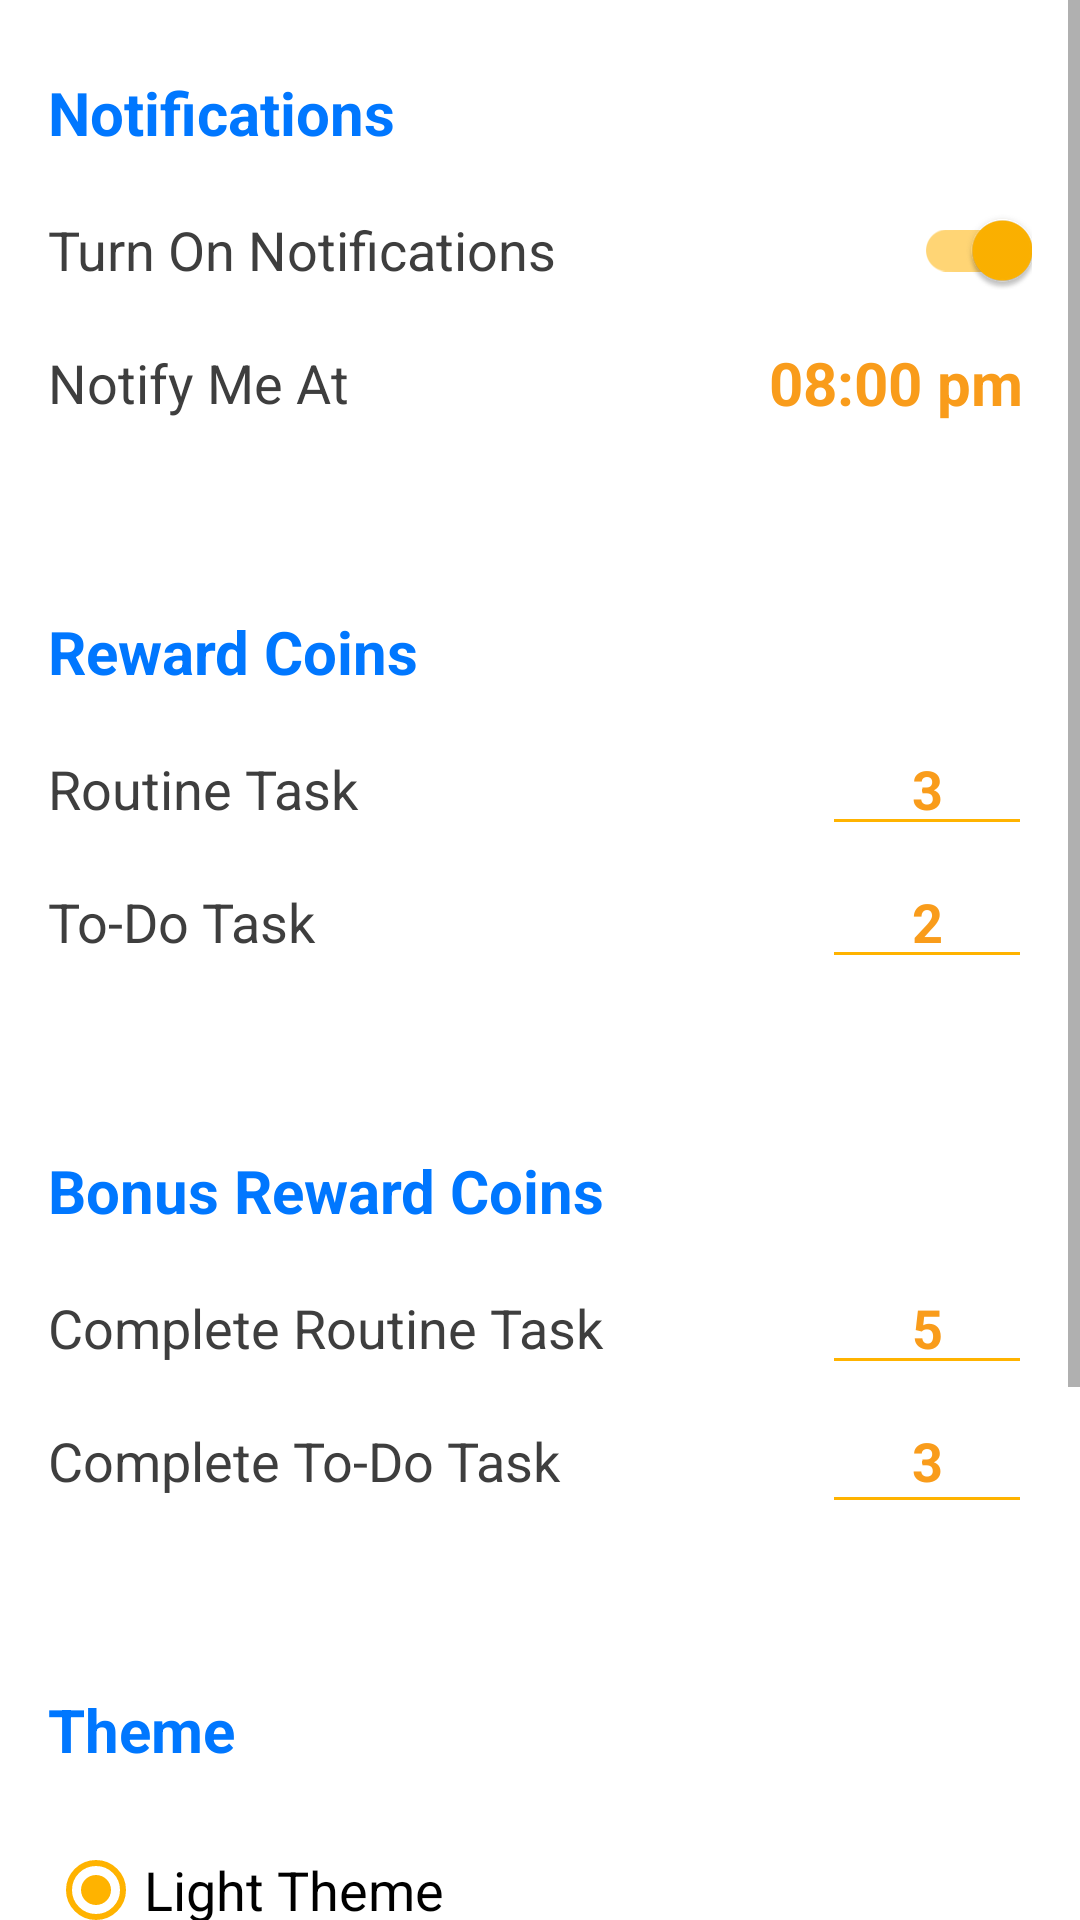

Android layout source for this screen:
<!-- AndroidManifest.xml: application theme Theme.ProductifyLife -->
<!-- res/layout/fragment_settings.xml -->
<?xml version="1.0" encoding="utf-8"?>
<ScrollView xmlns:android="http://schemas.android.com/apk/res/android"
    xmlns:app="http://schemas.android.com/apk/res-auto"
    xmlns:tools="http://schemas.android.com/tools"
    android:layout_width="match_parent"
    android:layout_height="match_parent"
    tools:context=".SettingsFragment">

    <androidx.constraintlayout.widget.ConstraintLayout
        android:layout_width="match_parent"
        android:layout_height="wrap_content">

        <EditText
            android:id="@+id/routine_default_coins"
            android:layout_width="70dp"
            android:layout_height="wrap_content"
            android:layout_marginEnd="16dp"
            android:backgroundTint="@color/orange_500"
            android:ems="10"
            android:inputType="number"
            android:text="3"
            android:textAlignment="center"
            android:textColor="@color/orange_700"
            android:textStyle="bold"
            app:layout_constraintBaseline_toBaselineOf="@+id/textView12"
            app:layout_constraintEnd_toEndOf="parent" />

        <EditText
            android:id="@+id/bonus_routine_default_coins"
            android:layout_width="70dp"
            android:layout_height="wrap_content"
            android:layout_marginEnd="16dp"
            android:backgroundTint="@color/orange_500"
            android:ems="10"
            android:inputType="number"
            android:text="5"
            android:textAlignment="center"
            android:textColor="@color/orange_700"
            android:textStyle="bold"
            app:layout_constraintBaseline_toBaselineOf="@+id/textView14"
            app:layout_constraintEnd_toEndOf="parent" />

        <EditText
            android:id="@+id/bonus_todo_default_coins"
            android:layout_width="70dp"
            android:layout_height="45dp"
            android:layout_marginEnd="16dp"
            android:backgroundTint="@color/orange_500"
            android:ems="10"
            android:inputType="number"
            android:text="3"
            android:textAlignment="center"
            android:textColor="@color/orange_700"
            android:textStyle="bold"
            app:layout_constraintBaseline_toBaselineOf="@+id/textView15"
            app:layout_constraintEnd_toEndOf="parent" />

        <EditText
            android:id="@+id/todo_default_coins"
            android:layout_width="70dp"
            android:layout_height="wrap_content"
            android:layout_marginEnd="16dp"
            android:backgroundTint="@color/orange_500"
            android:ems="10"
            android:inputType="number"
            android:text="2"
            android:textAlignment="center"
            android:textColor="@color/orange_700"
            android:textStyle="bold"
            app:layout_constraintBaseline_toBaselineOf="@+id/textView11"
            app:layout_constraintEnd_toEndOf="parent" />

        <TextView
            android:id="@+id/textView11"
            android:layout_width="wrap_content"
            android:layout_height="wrap_content"
            android:layout_marginTop="20dp"
            android:text="To-Do Task"
            android:textColor="@color/dark_gray"
            android:textSize="18dp"
            app:layout_constraintStart_toStartOf="@+id/textView10"
            app:layout_constraintTop_toBottomOf="@+id/textView12" />

        <TextView
            android:id="@+id/textView12"
            android:layout_width="wrap_content"
            android:layout_height="wrap_content"
            android:layout_marginTop="20dp"
            android:text="Routine Task"
            android:textColor="@color/dark_gray"
            android:textSize="18dp"
            app:layout_constraintStart_toStartOf="@+id/textView10"
            app:layout_constraintTop_toBottomOf="@+id/textView10" />

        <TextView
            android:id="@+id/textView14"
            android:layout_width="wrap_content"
            android:layout_height="wrap_content"
            android:layout_marginTop="20dp"
            android:text="Complete Routine Task"
            android:textColor="@color/dark_gray"
            android:textSize="18dp"
            app:layout_constraintStart_toStartOf="@+id/textView13"
            app:layout_constraintTop_toBottomOf="@+id/textView13" />

        <TextView
            android:id="@+id/textView15"
            android:layout_width="wrap_content"
            android:layout_height="wrap_content"
            android:layout_marginTop="20dp"
            android:text="Complete To-Do Task"
            android:textColor="@color/dark_gray"
            android:textSize="18dp"
            app:layout_constraintStart_toStartOf="@+id/textView13"
            app:layout_constraintTop_toBottomOf="@+id/textView14" />

        <TextView
            android:id="@+id/textView5"
            android:layout_width="wrap_content"
            android:layout_height="wrap_content"
            android:layout_marginStart="16dp"
            android:layout_marginTop="24dp"
            android:text="Notifications"
            android:textColor="@color/blue_500"
            android:textSize="20dp"

            android:textStyle="bold"
            app:layout_constraintStart_toStartOf="parent"
            app:layout_constraintTop_toTopOf="parent" />

        <TextView
            android:id="@+id/textView10"
            android:layout_width="wrap_content"
            android:layout_height="wrap_content"
            android:layout_marginStart="16dp"
            android:layout_marginTop="64dp"
            android:text="Reward Coins"
            android:textColor="@color/blue_500"

            android:textSize="20dp"
            android:textStyle="bold"
            app:layout_constraintStart_toStartOf="parent"
            app:layout_constraintTop_toBottomOf="@+id/totalEarnedHead" />

        <TextView
            android:id="@+id/textView13"
            android:layout_width="wrap_content"
            android:layout_height="wrap_content"
            android:layout_marginStart="16dp"
            android:layout_marginTop="64dp"
            android:text="Bonus Reward Coins"

            android:textColor="@color/blue_500"
            android:textSize="20dp"
            android:textStyle="bold"
            app:layout_constraintStart_toStartOf="parent"
            app:layout_constraintTop_toBottomOf="@+id/textView11" />

        <TextView
            android:id="@+id/themeHead"
            android:layout_width="wrap_content"
            android:layout_height="wrap_content"
            android:layout_marginStart="16dp"

            android:layout_marginTop="64dp"
            android:text="Theme"
            android:textColor="@color/blue_500"
            android:textSize="20dp"
            android:textStyle="bold"
            app:layout_constraintStart_toStartOf="parent"
            app:layout_constraintTop_toBottomOf="@+id/textView15" />

        <TextView
            android:id="@+id/totalEarnedHead"
            android:layout_width="wrap_content"
            android:layout_height="wrap_content"
            android:layout_marginTop="20dp"
            android:text="Notify Me At"
            android:textColor="@color/dark_gray"
            android:textSize="18dp"
            app:layout_constraintStart_toStartOf="@+id/textView6"
            app:layout_constraintTop_toBottomOf="@+id/textView6" />

        <TextView
            android:id="@+id/textView6"
            android:layout_width="wrap_content"
            android:layout_height="wrap_content"
            android:layout_marginTop="20dp"
            android:text="Turn On Notifications"
            android:textColor="@color/dark_gray"
            android:textSize="18dp"
            app:layout_constraintStart_toStartOf="@+id/textView5"
            app:layout_constraintTop_toBottomOf="@+id/textView5" />

        <TextView
            android:id="@+id/notifyMeAtTime"
            android:layout_width="wrap_content"
            android:layout_height="wrap_content"
            android:layout_marginEnd="16dp"
            android:clickable="true"
            android:focusable="true"
            android:foreground="?android:attr/selectableItemBackground"
            android:padding="3dp"
            android:text="08:00 pm"
            android:textColor="@color/orange_700"
            android:textSize="20dp"
            android:textStyle="bold"

            app:layout_constraintBottom_toBottomOf="@+id/totalEarnedHead"
            app:layout_constraintEnd_toEndOf="parent"
            app:layout_constraintTop_toTopOf="@+id/totalEarnedHead" />

        <com.google.android.material.switchmaterial.SwitchMaterial
            android:id="@+id/notifySwitch"
            android:layout_width="wrap_content"
            android:layout_height="wrap_content"
            android:layout_marginEnd="16dp"
            android:checked="true"
            app:layout_constraintBottom_toBottomOf="@+id/textView6"
            app:layout_constraintEnd_toEndOf="parent"
            app:layout_constraintTop_toTopOf="@+id/textView6" />

        <RadioGroup
            android:id="@+id/themeRadioGroup"
            android:layout_width="wrap_content"
            android:layout_height="wrap_content"
            android:layout_marginStart="16dp"
            app:layout_constraintStart_toStartOf="parent"
            app:layout_constraintTop_toBottomOf="@+id/themeHead">


            <RadioButton
                android:id="@+id/lightThemeRadioBtn"
                android:layout_width="wrap_content"
                android:layout_height="wrap_content"
                android:layout_marginTop="16dp"
                android:text="Light Theme"
                android:checked="true"
                android:textSize="18dp"
                app:layout_constraintStart_toStartOf="@+id/themeHead"
                app:layout_constraintTop_toBottomOf="@+id/themeHead" />

            <RadioButton
                android:id="@+id/darkThemeRadioBtn"
                android:layout_width="wrap_content"
                android:layout_height="wrap_content"
                android:text="Dark Theme"
                android:textSize="18dp"
                app:layout_constraintStart_toStartOf="@+id/themeHead"
                app:layout_constraintTop_toBottomOf="@+id/radioButton" />

            <RadioButton
                android:id="@+id/autoThemeRadioBtn"
                android:layout_width="wrap_content"
                android:layout_height="wrap_content"
                android:text="System Theme (Auto)"
                android:textSize="18dp"
                app:layout_constraintStart_toStartOf="@+id/themeHead"
                app:layout_constraintTop_toBottomOf="@+id/radioButton2" />
        </RadioGroup>

        <Button
            android:id="@+id/logout_btn"
            style="@style/ButtonStyle"
            android:layout_width="wrap_content"
            android:layout_height="wrap_content"
            android:layout_marginStart="16dp"
            android:layout_marginTop="64dp"
            android:layout_marginBottom="12dp"
            android:onClick="logoutFunc"
            android:text="Logout"
            app:layout_constraintBottom_toBottomOf="parent"
            app:layout_constraintStart_toStartOf="parent"
            app:layout_constraintTop_toBottomOf="@+id/themeRadioGroup"
            tools:ignore="OnClick,UsingOnClickInXml" />

    </androidx.constraintlayout.widget.ConstraintLayout>

</ScrollView>
<!-- resources referenced by this layout -->
<resources>
  <color name="blue_500">#0077FF</color>
  <color name="dark_gray">#3E3E3E</color>
  <color name="orange_500">#FFB300</color>
  <color name="orange_700">#F99C1B</color>
  <style name="ButtonStyle" parent="Widget.MaterialComponents.Button">
          <item name="android:textColor">@color/white</item>
          <item name="cornerRadius">99dp</item>
          <item name="android:height">60dp</item>
          <item name="backgroundTint">@color/blue_500</item>
      </style>
  <style name="Theme.ProductifyLife" parent="Theme.MaterialComponents.DayNight.NoActionBar">
          
          <item name="colorPrimary">@color/blue_500</item>
          <item name="colorPrimaryVariant">@color/blue_500</item>
          <item name="colorOnPrimary">@color/black</item>
          
          <item name="colorSecondary">@color/orange_500</item>
          <item name="colorSecondaryVariant">@color/orange_500</item>
          <item name="colorOnSecondary">@color/black</item>
          
          <item name="android:statusBarColor" tools:targetApi="l">@color/white</item>
          <item name="android:windowLightStatusBar" tools:targetApi="m">true</item>
          
          <item name="android:navigationBarColor">@color/white</item>
          <item name="android:windowLightNavigationBar" tools:targetApi="o_mr1">true</item>
      </style>
  <color name="white">#FFFFFFFF</color>
  <color name="black">#FF000000</color>
</resources>
